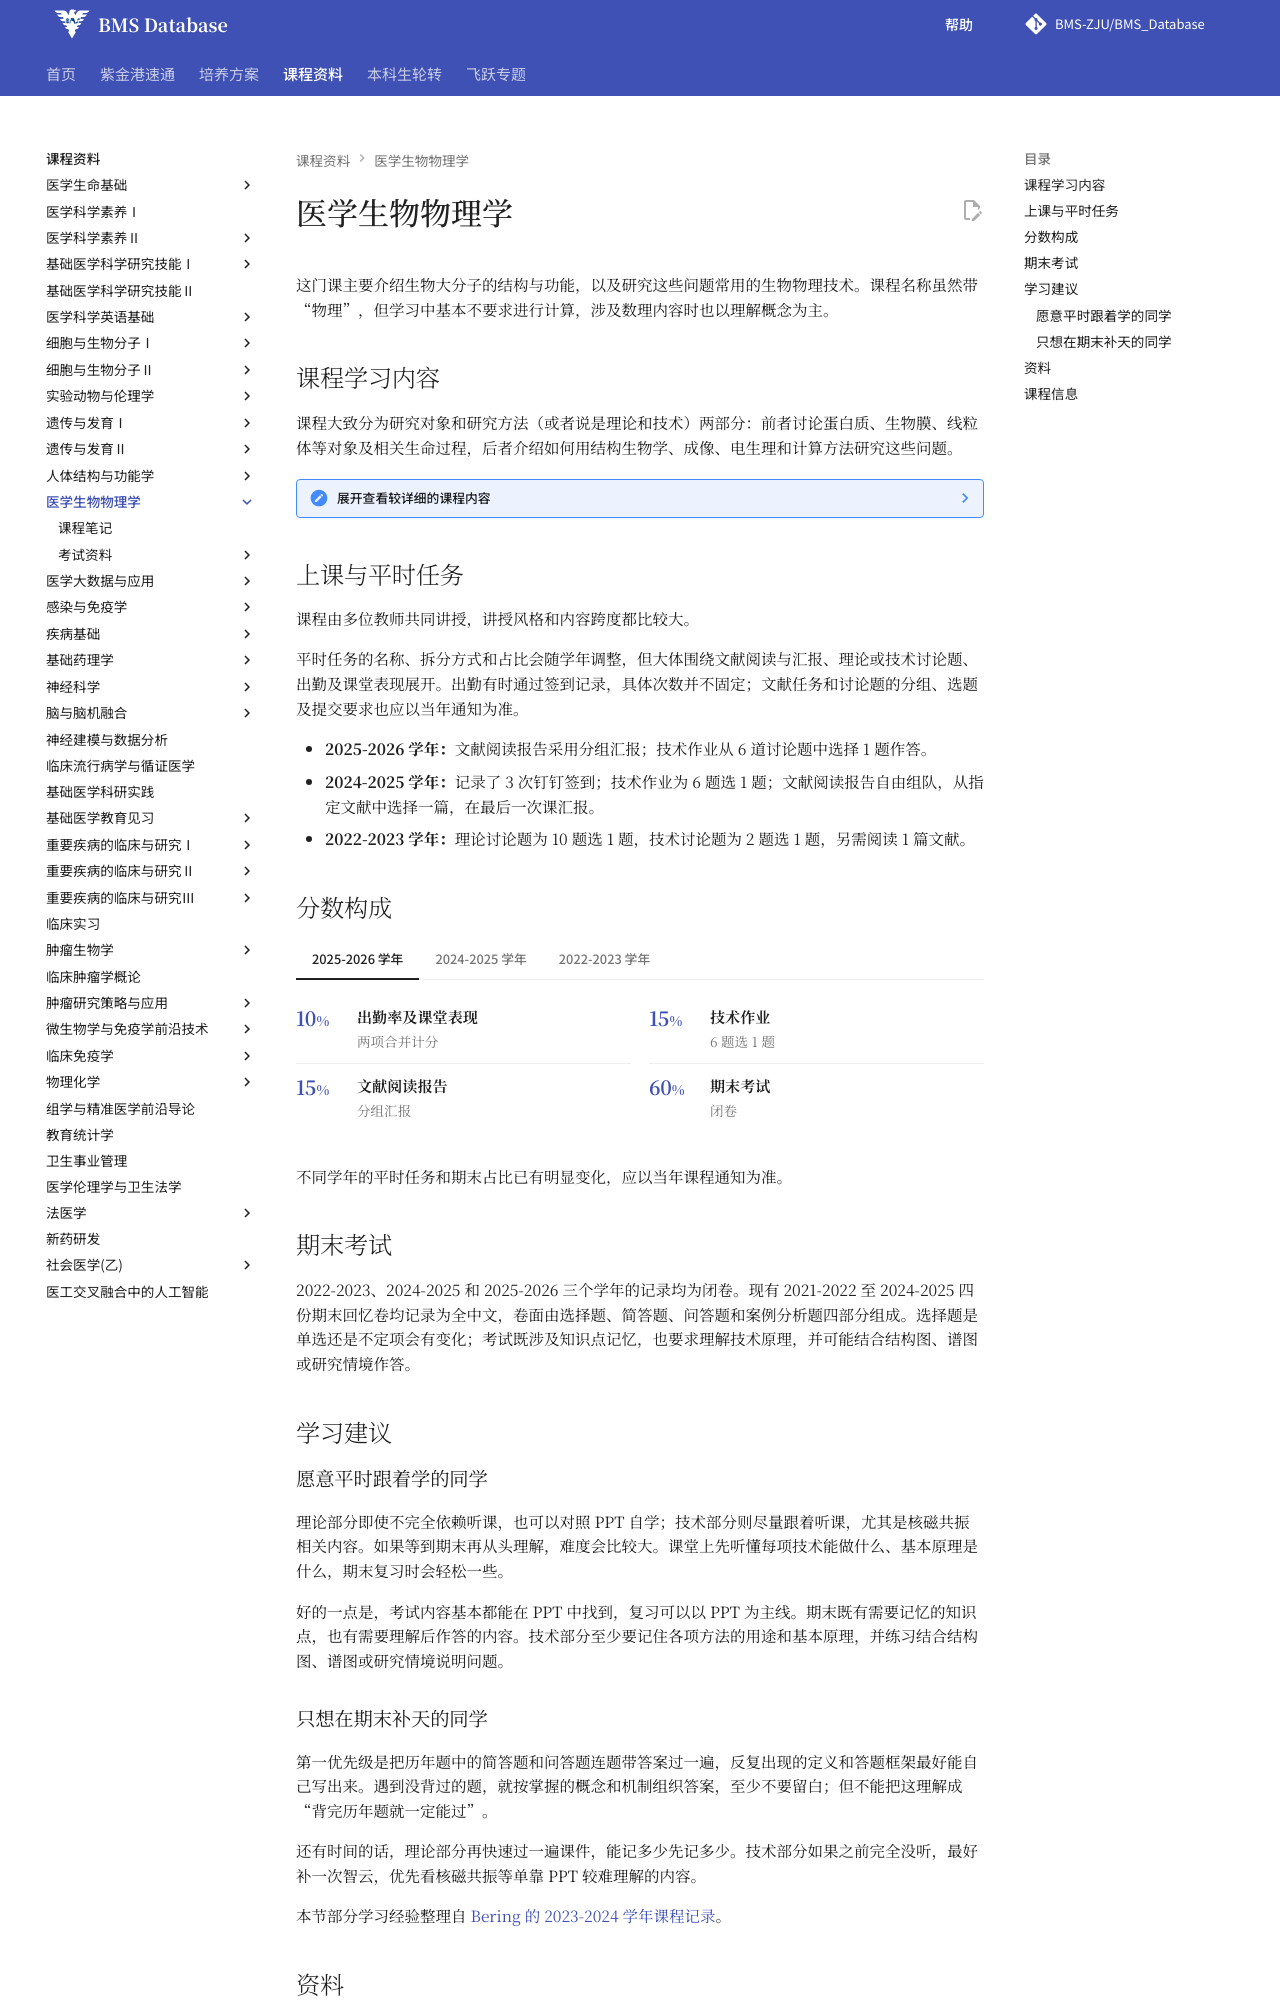

repository: BMS-ZJU/BMS_Database · page: courses/medical-biophysics/index.html · generator: mkdocs

# 医学生物物理学

<!--
source-attribution
2022-2023 学年部分课程经验：Chams。
原始出处：https://www.cc98.org/topic/5601224。
来源记录：RS-043、CONSENT-ATTRIBUTION-20260915。
-->

这门课主要介绍生物大分子的结构与功能，以及研究这些问题常用的生物物理技术。课程名称虽然带“物理”，但学习中基本不要求进行计算，涉及数理内容时也以理解概念为主。

## 课程学习内容

课程大致分为研究对象和研究方法（或者说是理论和技术）两部分：前者讨论蛋白质、生物膜、线粒体等对象及相关生命过程，后者介绍如何用结构生物学、成像、电生理和计算方法研究这些问题。

??? note "展开查看较详细的课程内容"

    - **先从生物大分子和细胞结构出发：** 蛋白质结构、生物膜及物质跨膜运输、线粒体与能量代谢。
    - **再看相关的物理与医学问题：** 自由基与医学、生物热力学、病毒学、分子细胞生物力学和核酸蛋白质机器。
    - **结构与成像技术：** 核磁共振、冷冻电镜、荧光标记和生物医学单分子技术。
    - **功能与计算方法：** 电生理技术与医学、计算生物学。

## 上课与平时任务

课程由多位教师共同讲授，讲授风格和内容跨度都比较大。

平时任务的名称、拆分方式和占比会随学年调整，但大体围绕文献阅读与汇报、理论或技术讨论题、出勤及课堂表现展开。出勤有时通过签到记录，具体次数并不固定；文献任务和讨论题的分组、选题及提交要求也应以当年通知为准。

- **2025-2026 学年：**文献阅读报告采用分组汇报；技术作业从 6 道讨论题中选择 1 题作答。
- **2024-2025 学年：**记录了 3 次钉钉签到；技术作业为 6 题选 1 题；文献阅读报告自由组队，从指定文献中选择一篇，在最后一次课汇报。
- **2022-2023 学年：**理论讨论题为 10 题选 1 题，技术讨论题为 2 题选 1 题，另需阅读 1 篇文献。
